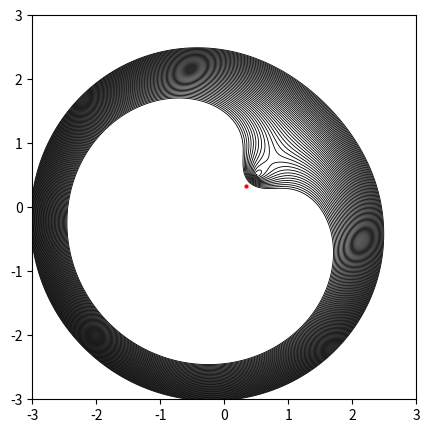

The matplotlib source for this figure: (Note: this script raises an exception after producing the figure.)
# -*- coding: utf-8 -*-
# [redacted]
# @Date:   2020-08-03 16:53:12
# [redacted]
# @Last Modified time: 2020-08-29 16:08:38

### solve the lens equation

######### Coordinates convention:
############# the origin is set in the centre of perturbation (external shear) and the x-aixs is parallel to the direction of shear, that means gamma2 = 0
############# the source is set in the origin (xs=0)

######### Caveat:
############# images with theta ~ [0,0.5*np.pi,np.pi,1.5*np.pi,2.*np.pi] is ignored

import numpy as np  
import scipy.optimize as op


def TFunc(x12, xL12, lens_model, kappa=0, gamma=0):
    """
    the time-delay function (Fermat potential)
    Parameters
    ----------
    x12: a list of 1-d numpy arrays [x1, x2]
        Light impact position, coordinates in the lens plane.
    xL12: a list of 1-d numpy arrays [xL1, xL2]
        lens center position, coordinates in the lens plane.
    lens_model: str
        Lens model, supported model ('point').
    kappa: float (optional, default=0)
        convergence of external shear.
    gamma: float (optional, default=0)
        shear of external shear.
    """

    # geometrical term (including external shear)
    x1 = x12[0]
    x2 = x12[1]
    tau = 0.5*(x1**2.*(1-kappa-gamma) + x2**2.*(1-kappa+gamma))

    # distance between light impact position and lens position
    dx1 = np.absolute(x1-xL12[0])
    dx2 = np.absolute(x2-xL12[1])

    # deflection potential
    if lens_model == 'point':
        tau -= np.log(np.sqrt(dx1**2.+dx2**2.))
    elif lens_model== 'SIS':
        tau -= np.sqrt(dx1**2.+dx2**2.)
    
    return tau


def dTFunc(x12, xL12, lens_model, kappa=0, gamma=0):
    """
    the first derivative of time-delay function (Fermat potential)
    Parameters
    ----------
    x12: a list of 1-d numpy arrays [x1, x2]
        Light impact position, coordinates in the lens plane.
    xL12: a list of 1-d numpy arrays [xL1, xL2]
        lens center position, coordinates in the lens plane.
    lens_model: str
        Lens model, supported model ('point').
    kappa: float (optional, default=0)
        convergence of external shear.
    gamma: float (optional, default=0)
        shear of external shear.
    """

    # geometrical term (including external shear)
    x1 = x12[0]
    x2 = x12[1]
    dtaudx1 = (1-kappa-gamma)*x1
    dtaudx2 = (1-kappa+gamma)*x2

    # distance between light impact position and lens position
    dx1 = np.absolute(x1-xL12[0])
    dx2 = np.absolute(x2-xL12[1])

    # deflection potential
    if lens_model == 'point'  :
        dx12dx22 = dx1**2.+dx2**2
        dtaudx1 -= dx1/dx12dx22
        dtaudx1 -= dx2/dx12dx22

    elif lens_model == 'SIS':
        dx12dx22 = np.sqrt(dx1**2+dx2**2)
        dtaudx1 -= dx1/dx12dx22
        dtaudx1 -= dx2/dx12dx22
        
        
    return dtaudx1, dtaudx2


def ThetaOrRFunc(theta_t, xL12, lens_model, kappa=0, gamma=0, thetaORr='theta'):
    """
    the theta part or the r part of the lens equation
        Note: dx1 = r_t*cosTheta_t, dx2 = r_t*sinTheta_t
    Parameters
    ----------
    theta_t: 1-d numpy arrays
        Angular coordinate of dx(=xI-xL) in lens plane.
    xL12: a list of 1-d numpy arrays [xL1, xL2]
        Lens center position, coordinates in the lens plane.
    lens_model: str
        Lens model, supported model ('point').
    kappa: float (optional, default=0)
        Convergence of external shear.
    gamma: float (optional, default=0)
        Shear of external shear.
    thetaORr: str (optional, default='theta') 
        Return the theta ('theta') or r ('r') part of the lens equation.
    """

    # lens position
    xL1 = xL12[0]
    xL2 = xL12[1]

    if lens_model=='point':
        # external-shear-related constants
        A1 = (1.-kappa-gamma)
        A2 = (1.-kappa+gamma)
        # theta 
        cosTheta = np.cos(theta_t)
        sinTheta = np.sin(theta_t)
        #
        C = xL1*A1*sinTheta - xL2*A2*cosTheta
        rt = C/(A2-A1)/cosTheta/sinTheta
        #
        if thetaORr == 'theta':
            return A1*xL1 + A1*rt*cosTheta - cosTheta/rt
            # return A2*xL2 + A2*rt*sinTheta - sinTheta/rt
        elif thetaORr == 'r':
            return rt
        else:
            raise Exception('Unsupported thetaORr value! using either r or theta!')
            
    elif lens_model=='SIS':
        cosTheta = np.cos(theta_t)
        sinTheta = np.sin(theta_t)
        secTheta = 1/np.cos(theta_t)
        #rt=1
        #rt=np.sqrt(xL1**2+xL2**2)
        #
        if thetaORr == 'theta':
            return xL1*sinTheta-xL2*cosTheta
        elif thetaORr == 'r':
            print(theta_t)
            try:
                return 1/2*( -2 *xL1*secTheta+ secTheta**2*( -np.sqrt(cosTheta**4 - 4*xL1*cosTheta**3 ))+1)
            except:
                return 1/2*( -2 *xL1*secTheta+ secTheta**2*np.sqrt(cosTheta**4 - 4*xL1*cosTheta**3 )+1)
            
            #rt*cosTheta+xL1-cosTheta*np.sqrt(rt)
        else:
            raise Exception('Unsupported thetaORr value! using either r or theta!')
        


def muFunc(x12, xL12, lens_model, kappa=0, gamma=0):
    """
    the magnification factor
    Parameters
    ----------
    x12: a list of 1-d numpy arrays [x1, x2]
        Light impact position, coordinates in the lens plane.
    xL12: a list of 1-d numpy arrays [xL1, xL2]
        lens center position, coordinates in the lens plane.
    lens_model: str
        Lens model, supported model ('point').
    kappa: float (optional, default=0)
        convergence of external shear.
    gamma: float (optional, default=0)
        shear of external shear.
    """

    # distance between light impact position and lens position
    dx1 = np.absolute(x12[0]-xL12[0])
    dx2 = np.absolute(x12[1]-xL12[1])    

    # second order derivative of deflection potential
    if lens_model == 'point':
        dx22mdx12 = dx2**2.-dx1**2.
        dx12pdx22_2 = (dx1**2.+dx2**2.)**2.
        # d^2psi/dx1^2
        dpsid11 = dx22mdx12/dx12pdx22_2
        # d^2psi/dx2^2
        dpsid22 = -dpsid11
        # d^2psi/dx1dx2
        dpsid12 = -2*dx1*dx2/dx12pdx22_2
        
    elif lens_model == 'SIS':
        dx12pdx22_32 = (dx1**2.+ dx2**2.)**(3/2)
        # d^2psi/dx1^2
        dpsid11 = dx2**2/dx12pdx22_32
        # d^2psi/dx2^2
        dpsid22 = dx1**2/dx12pdx22_32
        # d^2psi/dx1dx2
        dpsid12 = -(dx1*dx2)//dx12pdx22_32
        

    # Jacobian matrix
    j11 = 1. - kappa - gamma - dpsid11
    j22 = 1. - kappa + gamma - dpsid22
    j12 = -dpsid12
    # magnification
    mu = 1./(j11*j22-j12*j12)

    # trace (for image type)
    tr = j11 + j22

    # image type
    flag_min = (mu>0) & (tr>0)
    flag_max = (mu>0) & (tr<0)
    flag_saddle = (mu<0)
    ##
    Itype = np.empty(len(mu), dtype=object)
    Itype[flag_min] = 'min'
    Itype[flag_max] = 'max'
    Itype[flag_saddle] = 'saddle'

    return mu, Itype


def Images(xL12, lens_model, kappa=0, gamma=0, return_mu=False, return_T=False):
    """
    Solving the lens equation
    Parameters
    ----------
    xL12: a list of 1-d numpy arrays [xL1, xL2]
        lens center position, coordinates in the lens plane.
    lens_model: str
        Lens model, supported model ('point').
    kappa: float (optional, default=0)
        convergence of external shear.
    gamma: float (optional, default=0)
        shear of external shear.
    return_mu: bool, (optional, default=False)
        Return the maginification (or not).
    return_T: bool, (optional, default=False)
        Return the time delay (or not).
    """
    
    
    # solve the theta-function
    N_theta_t = 100
    d_theta_t = 1e-3

    node_theta_t = np.array([0, 0.5*np.pi, np.pi, 1.5*np.pi, 2.*np.pi])

    theta_t_res = []

    # +++++++++++++ solve the lens equation
    #if gamma!=0 and kappa!=0:
    
    for i in range(len(node_theta_t)-1):

        theta_t = np.linspace(node_theta_t[i]+d_theta_t, node_theta_t[i+1]-d_theta_t, N_theta_t)
        theta_t_f = ThetaOrRFunc(theta_t, xL12, lens_model, kappa, gamma, 'theta')

        # those with root
        flag_root = (theta_t_f[1:] * theta_t_f[:-1]) <=0
        theta_t_min = theta_t[:-1][flag_root]
        theta_t_max = theta_t[1:][flag_root]
        for j in range(len(theta_t_min)):
            tmp = op.brentq(ThetaOrRFunc, theta_t_min[j],theta_t_max[j], args=(xL12, lens_model, kappa, gamma, 'theta'))
            theta_t_res.append(tmp)

    # corresponding r_t
    theta_t_res = np.array(theta_t_res)
    r_t = ThetaOrRFunc(theta_t_res, xL12, lens_model, kappa, gamma, 'r')
    
    
    # true solutions
    true_flag = r_t>1e-5
    theta_t_res = theta_t_res[true_flag]
    if not isinstance(r_t, int):
        r_t = r_t[true_flag]
    nimages = len(theta_t_res)
    # to x, y
    dx1 = r_t*np.cos(theta_t_res)
    dx2 = r_t*np.sin(theta_t_res)
    xI12 = [dx1 + xL12[0], dx2 + xL12[1]]

    # +++++++++++++ magnification 
    if return_mu:
        mag, Itype = muFunc(xI12, xL12, lens_model, kappa, gamma)
    else:
        mag = None
        Itype = None

    # +++++++++++++ time delay
    if return_T:
        tau = TFunc(xI12, xL12, lens_model, kappa, gamma)
    else:
        tau = None

    return nimages, xI12, mag, tau, Itype

if __name__ == '__main__':

    import matplotlib.pyplot as plt

    # lens
    #lens_model = 'point'
    lens_model= 'SIS'
    xL1 = 0.5
    xL2 = 0.5

    # external shear
    kappa = 0
    gamma = 0

    n_steps=800
    n_bins=800
    xmin=-3
    xmax=3

    x_range=xmax-xmin
    x_lin=np.linspace(xmin,xmax,n_steps)
    y_lin=np.linspace(xmin,xmax,n_steps)

    X,Y = np.meshgrid(x_lin, y_lin) # grid of point
    
    tau = TFunc([X,Y], [xL1, xL2], lens_model, kappa, gamma)
    
    
    nimages, xI12, muI, tauI,Itype = Images([xL1, xL2], lens_model, kappa, gamma, return_mu=False, return_T=True) 
    print('number of images', nimages)
    print('positions', xI12)
    print('magnification', muI)
    print('time delay', tauI)

    #contour plot
    fig = plt.figure(dpi=100)
    left, bottom, width, height = 0.1, 0.1, 0.8, 0.8
    ax = fig.add_axes([left, bottom, width, height]) 
    # image
    plt.scatter(xI12[0], xI12[1], color='r', s=4)
    # contour
    cp = ax.contour(X, Y, tau, np.linspace(0,1,50), linewidths=0.6, extent=[-2,2,-2,2], colors='black')
    #plt.xlim(-0.15,0.15)
    #plt.ylim(-0.15,0.15)
    plt.gca().set_aspect('equal', adjustable='box')
    cp.ax.set_ylabel('y', fontsize=13)
    cp.ax.set_xlabel('x', fontsize=13)
    
    plt.title('Contour plot of time delay', fontsize=13)
    # plt.savefig('./test/contour_plot_with_points.png')
    plt.show()